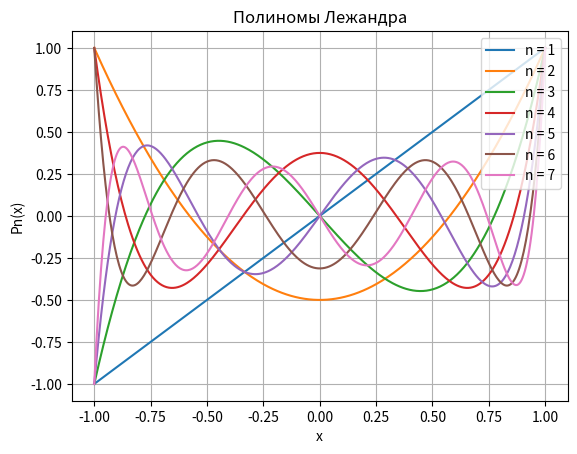

The script that saved this image:
import numpy as np
import matplotlib.pyplot as plt
from scipy.special import legendre

# Создаем фигуру для графика
plt.figure()
plt.title('Полиномы Лежандра')

x = np.linspace(-1, 1, 400)  # Определяем диапазон значений x

# Строим графики для полиномов Лежандра степеней от 1 до 7
for n in range(1, 8):
    y = legendre(n)(x)  # Вычисляем значения полинома Лежандра степени n в точках x
    plt.plot(x, y, label=f'n = {n}')  # Строим график и добавляем легенду

plt.legend(loc='upper right')  # Размещаем легенду в правом верхнем углу графика
plt.xlabel('x')
plt.ylabel('Pn(x)')
plt.grid(True)
plt.show()